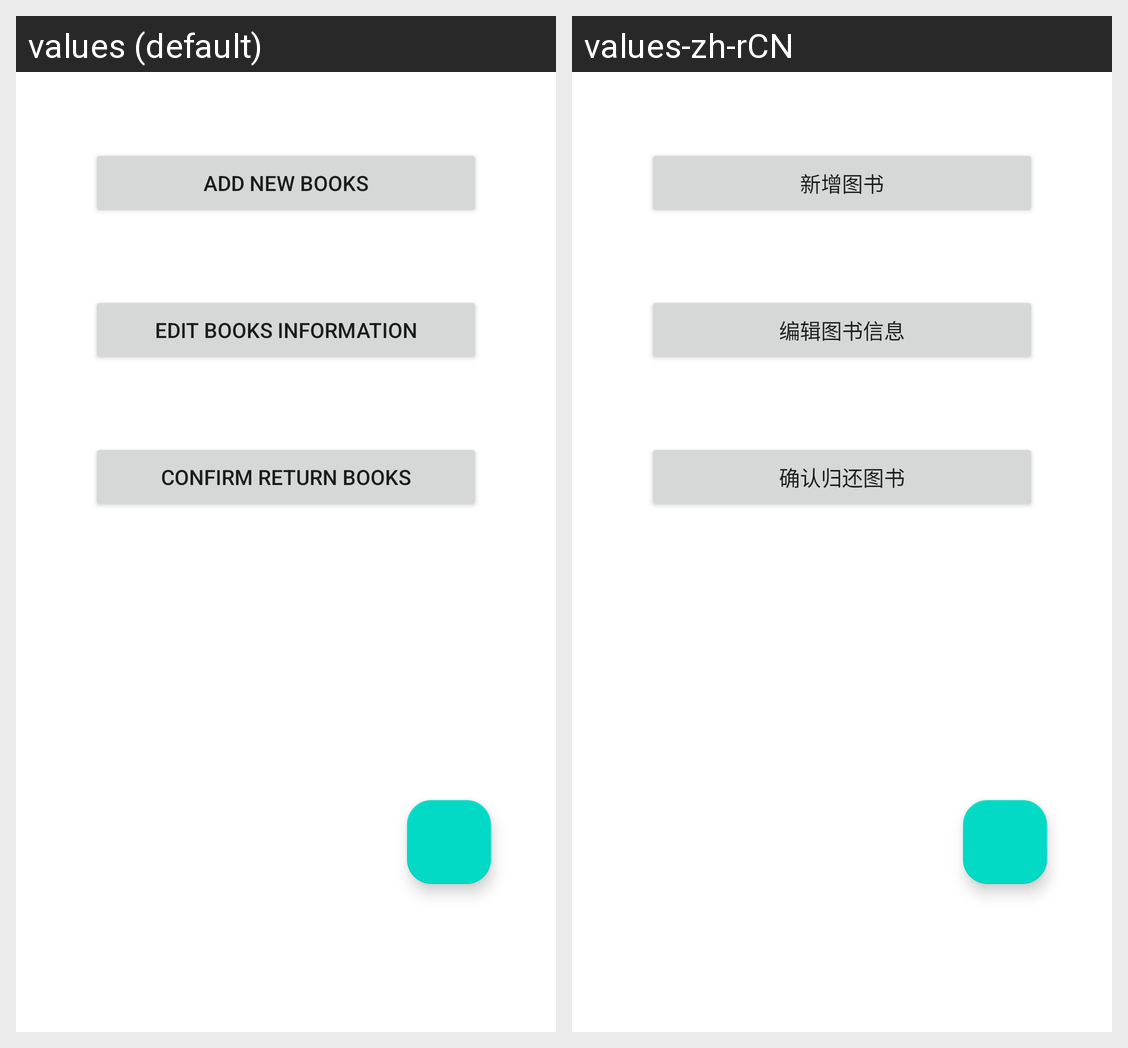

Strings drawn on this Android screen and how each of the app's shown locales translates them:
Android screen res/layout/fragment_workbench.xml rendered under 2 locales, left to right: values (default), values-zh-rCN. Device: Nexus 5 (rendered at 1080×1920; each locale shown at half size, 540×960, under a caption strip naming it); theme Theme.CloudlibraryApp.
Strings drawn on this screen, with the default value and each locale's value (text and hints the layout hard-codes, and strings that could not be matched under every locale, appear in the picture but are not listed):

title_add_new_books
  values: Add new books
  values-zh-rCN: 新增图书

title_edit_books_information
  values: Edit books information
  values-zh-rCN: 编辑图书信息

title_confirm_return_books
  values: Confirm return books
  values-zh-rCN: 确认归还图书
